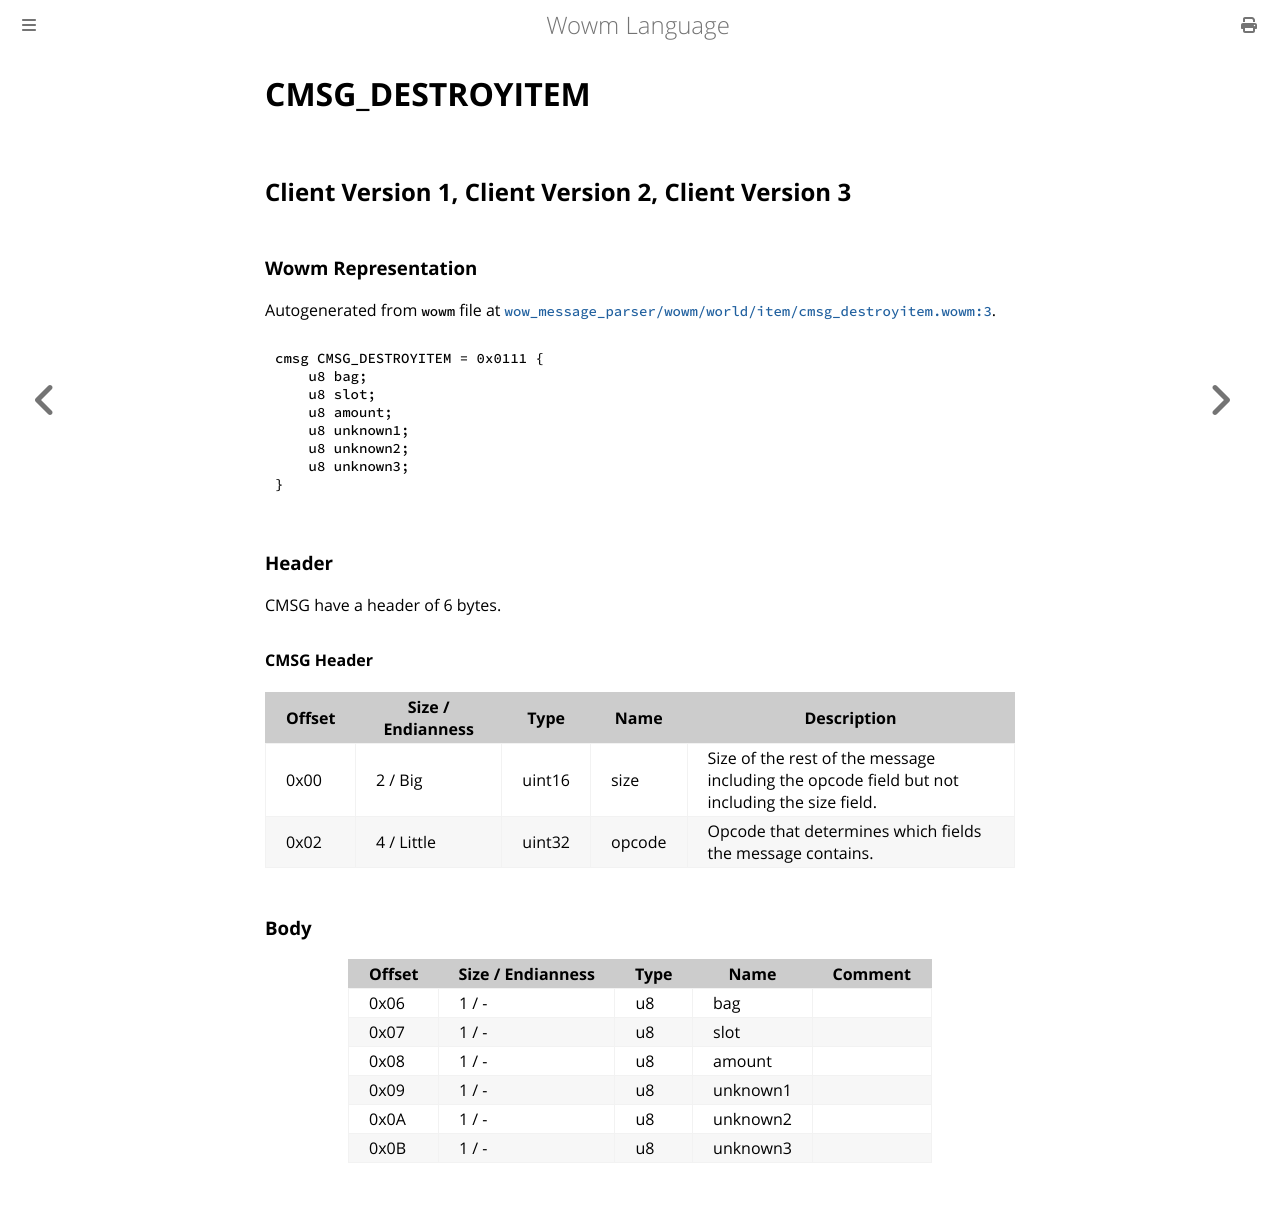

repository: gtker/wow_messages · page: docs/cmsg_destroyitem.html · generator: mdbook

# CMSG_DESTROYITEM

## Client Version 1, Client Version 2, Client Version 3

### Wowm Representation

Autogenerated from `wowm` file at [`wow_message_parser/wowm/world/item/cmsg_destroyitem.wowm:3`](https://github.com/gtker/wow_messages/tree/main/wow_message_parser/wowm/world/item/cmsg_destroyitem.wowm#L3).
```rust,ignore
cmsg CMSG_DESTROYITEM = 0x0111 {
    u8 bag;
    u8 slot;
    u8 amount;
    u8 unknown1;
    u8 unknown2;
    u8 unknown3;
}
```
### Header

CMSG have a header of 6 bytes.

#### CMSG Header

| Offset | Size / Endianness | Type   | Name   | Description |
| ------ | ----------------- | ------ | ------ | ----------- |
| 0x00   | 2 / Big           | uint16 | size   | Size of the rest of the message including the opcode field but not including the size field.|
| 0x02   | 4 / Little        | uint32 | opcode | Opcode that determines which fields the message contains.|

### Body

| Offset | Size / Endianness | Type | Name | Comment |
| ------ | ----------------- | ---- | ---- | ------- |
| 0x06 | 1 / - | u8 | bag |  |
| 0x07 | 1 / - | u8 | slot |  |
| 0x08 | 1 / - | u8 | amount |  |
| 0x09 | 1 / - | u8 | unknown1 |  |
| 0x0A | 1 / - | u8 | unknown2 |  |
| 0x0B | 1 / - | u8 | unknown3 |  |
